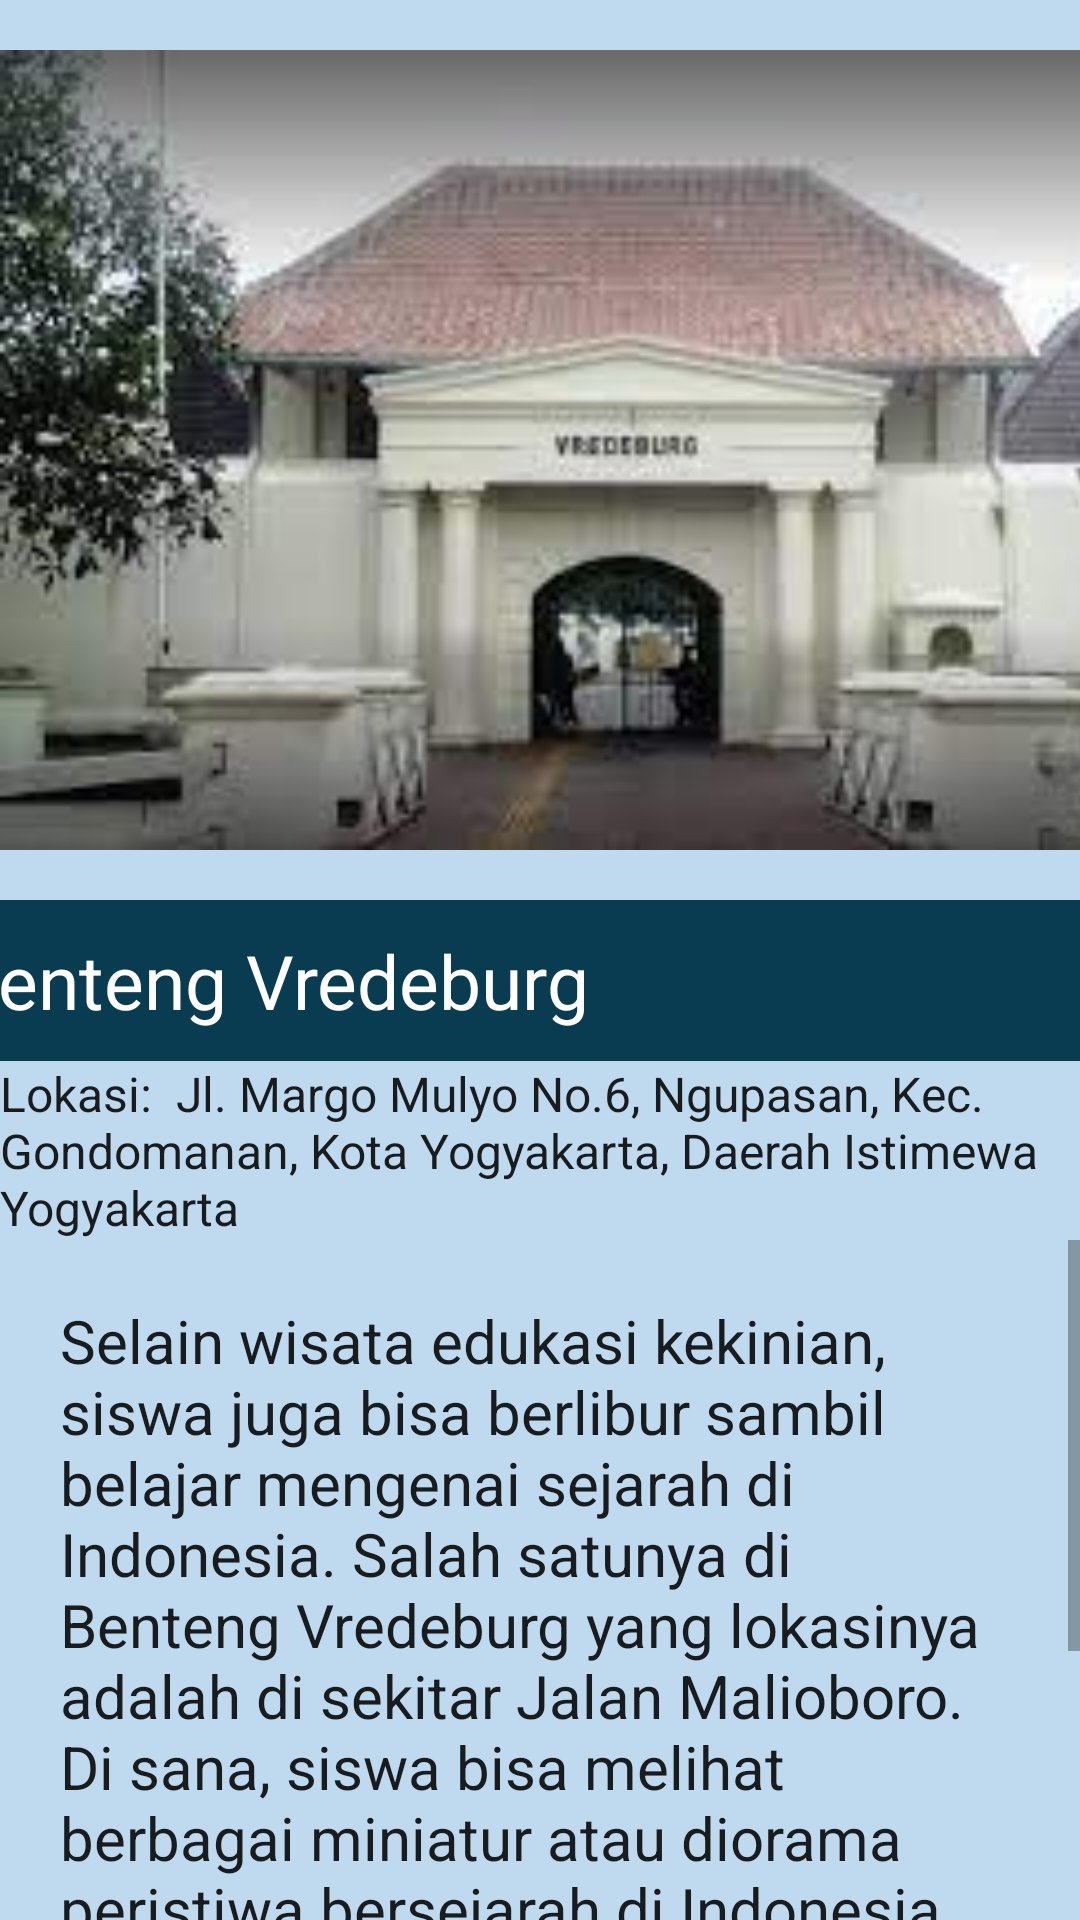

Layout XML and referenced resources for this Android screen:
<!-- AndroidManifest.xml: application theme Theme.TravelInformation -->
<!-- res/layout/activity_benteng_vredeburg.xml -->
<?xml version="1.0" encoding="utf-8"?>
<LinearLayout xmlns:android="http://schemas.android.com/apk/res/android"
    xmlns:tools="http://schemas.android.com/tools"
    android:layout_width="match_parent"
    android:layout_height="match_parent"
    android:background="#BFDAEF"
    android:orientation="vertical"
    tools:context=".BentengVredeburg">

    <ImageView
        android:layout_width="413dp"
        android:layout_height="300dp"
        android:src="@drawable/benteng" />

    <TextView
        android:layout_width="413dp"
        android:layout_height="wrap_content"
        android:layout_gravity="center"
        android:background="#093B51"
        android:padding="10dp"
        android:text="Benteng Vredeburg"
        android:textAppearance="@style/TextAppearance.AppCompat.Body1"
        android:textColor="#FFFFFF"
        android:textSize="25dp" />

    <TextView
        android:layout_width="wrap_content"
        android:layout_height="wrap_content"
        android:layout_gravity="center"
        android:text="Lokasi:  Jl. Margo Mulyo No.6, Ngupasan, Kec. Gondomanan, Kota Yogyakarta, Daerah Istimewa Yogyakarta"
        android:textAppearance="@style/TextAppearance.AppCompat.Body1"
        android:textSize="16dp" />

    <ScrollView
        android:layout_width="wrap_content"
        android:layout_height="wrap_content">

        <TextView
            android:layout_width="wrap_content"
            android:layout_height="wrap_content"
            android:padding="20dp"
            android:text="@string/text5"
            android:textAppearance="@style/TextAppearance.AppCompat.Body1"
            android:textSize="20dp" />

    </ScrollView>

</LinearLayout>
<!-- resources referenced by this layout -->
<resources>
  <!-- drawable benteng: jpg bitmap (drawable-v24, 8123 bytes) -->
  <string name="text5">
          Selain wisata edukasi kekinian, siswa juga bisa berlibur sambil belajar mengenai sejarah di Indonesia. Salah satunya di Benteng Vredeburg yang lokasinya adalah di sekitar Jalan Malioboro.
          Di sana, siswa bisa melihat berbagai miniatur atau diorama peristiwa bersejarah di Indonesia. Setiap diorama juga memiliki keterangan mengenai tempat, tanggal, dan siapa saja yang terlibat dalam peristiwa bersejarah yang ditampilkan.
      </string>
  <style name="Theme.TravelInformation" parent="Theme.MaterialComponents.DayNight.DarkActionBar">
          
          <item name="colorPrimary">@color/purple_500</item>
          <item name="colorPrimaryVariant">@color/purple_700</item>
          <item name="colorOnPrimary">@color/white</item>
          
          <item name="colorSecondary">@color/teal_200</item>
          <item name="colorSecondaryVariant">@color/teal_700</item>
          <item name="colorOnSecondary">@color/black</item>
          
          <item name="android:statusBarColor" tools:targetApi="l">?attr/colorPrimaryVariant</item>
          
      </style>
  <!-- not gathered from this repository: default colours our renderer supplied (Android Studio template values) -->
  <color name="purple_500">#FF6200EE</color>
  <color name="purple_700">#FF3700B3</color>
  <color name="teal_200">#FF03DAC5</color>
  <color name="teal_700">#FF018786</color>
  <color name="black">#FF000000</color>
  <color name="white">#FFFFFFFF</color>
</resources>
